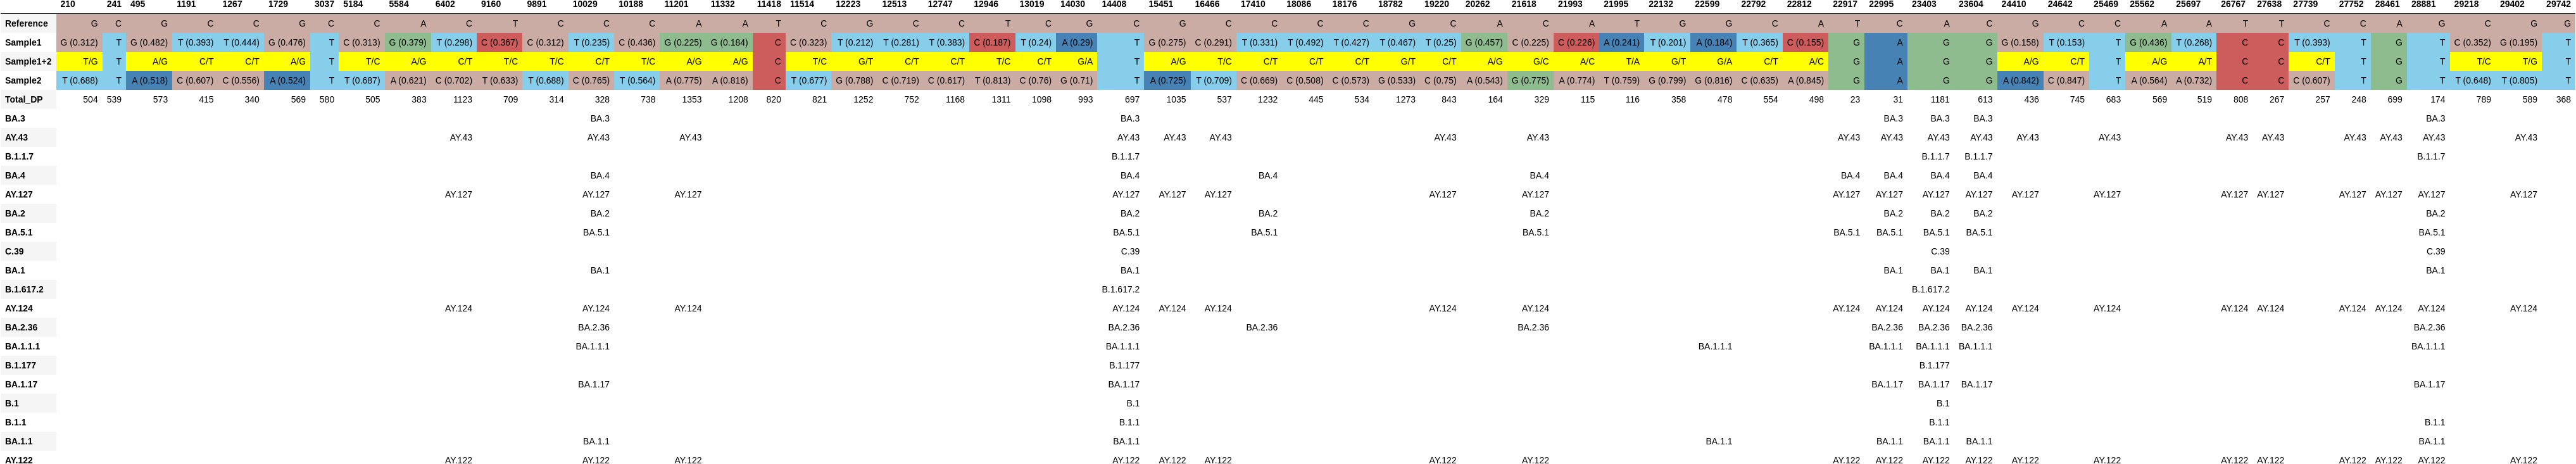

Data behind this chart, as committed beside it:
, 210, 241, 495, 1191, 1267, 1729, 3037, 5184, 5584, 6402, 9160, 9891, 10029, 10188, 11201, 11332, 11418, 11514, 12223, 12513, 12747, 12946, 13019
Reference, G, C, G, C, C, G, C, C, A, C, T, C, C, C, A, A, T, C, G, C, C, T, C
Sample1, G (0.312), T, G (0.482), T (0.393), T (0.444), G (0.476), T, C (0.313), G (0.379), T (0.298), C (0.367), C (0.312), T (0.235), C (0.436), G (0.225), G (0.184), C, C (0.323), T (0.212), T (0.281), T (0.383), C (0.187), T (0.24)
Sample1+2, T/G, T, A/G, C/T, C/T, A/G, T, T/C, A/G, C/T, T/C, T/C, C/T, T/C, A/G, A/G, C, T/C, G/T, C/T, C/T, T/C, C/T
Sample2, T (0.688), T, A (0.518), C (0.607), C (0.556), A (0.524), T, T (0.687), A (0.621), C (0.702), T (0.633), T (0.688), C (0.765), T (0.564), A (0.775), A (0.816), C, T (0.677), G (0.788), C (0.719), C (0.617), T (0.813), C (0.76)
Total_DP, 504, 539, 573, 415, 340, 569, 580, 505, 383, 1123, 709, 314, 328, 738, 1353, 1208, 820, 821, 1252, 752, 1168, 1311, 1098
BA.3, , , , , , , , , , , , , BA.3, , , , , , , , , , 
AY.43, , , , , , , , , , AY.43, , , AY.43, , AY.43, , , , , , , , 
B.1.1.7, , , , , , , , , , , , , , , , , , , , , , , 
BA.4, , , , , , , , , , , , , BA.4, , , , , , , , , , 
AY.127, , , , , , , , , , AY.127, , , AY.127, , AY.127, , , , , , , , 
BA.2, , , , , , , , , , , , , BA.2, , , , , , , , , , 
BA.5.1, , , , , , , , , , , , , BA.5.1, , , , , , , , , , 
C.39, , , , , , , , , , , , , , , , , , , , , , , 
BA.1, , , , , , , , , , , , , BA.1, , , , , , , , , , 
B.1.617.2, , , , , , , , , , , , , , , , , , , , , , , 
AY.124, , , , , , , , , , AY.124, , , AY.124, , AY.124, , , , , , , , 
BA.2.36, , , , , , , , , , , , , BA.2.36, , , , , , , , , , 
BA.1.1.1, , , , , , , , , , , , , BA.1.1.1, , , , , , , , , , 
B.1.177, , , , , , , , , , , , , , , , , , , , , , , 
BA.1.17, , , , , , , , , , , , , BA.1.17, , , , , , , , , , 
B.1, , , , , , , , , , , , , , , , , , , , , , , 
B.1.1, , , , , , , , , , , , , , , , , , , , , , , 
BA.1.1, , , , , , , , , , , , , BA.1.1, , , , , , , , , , 
AY.122, , , , , , , , , , AY.122, , , AY.122, , AY.122, , , , , , , , 
